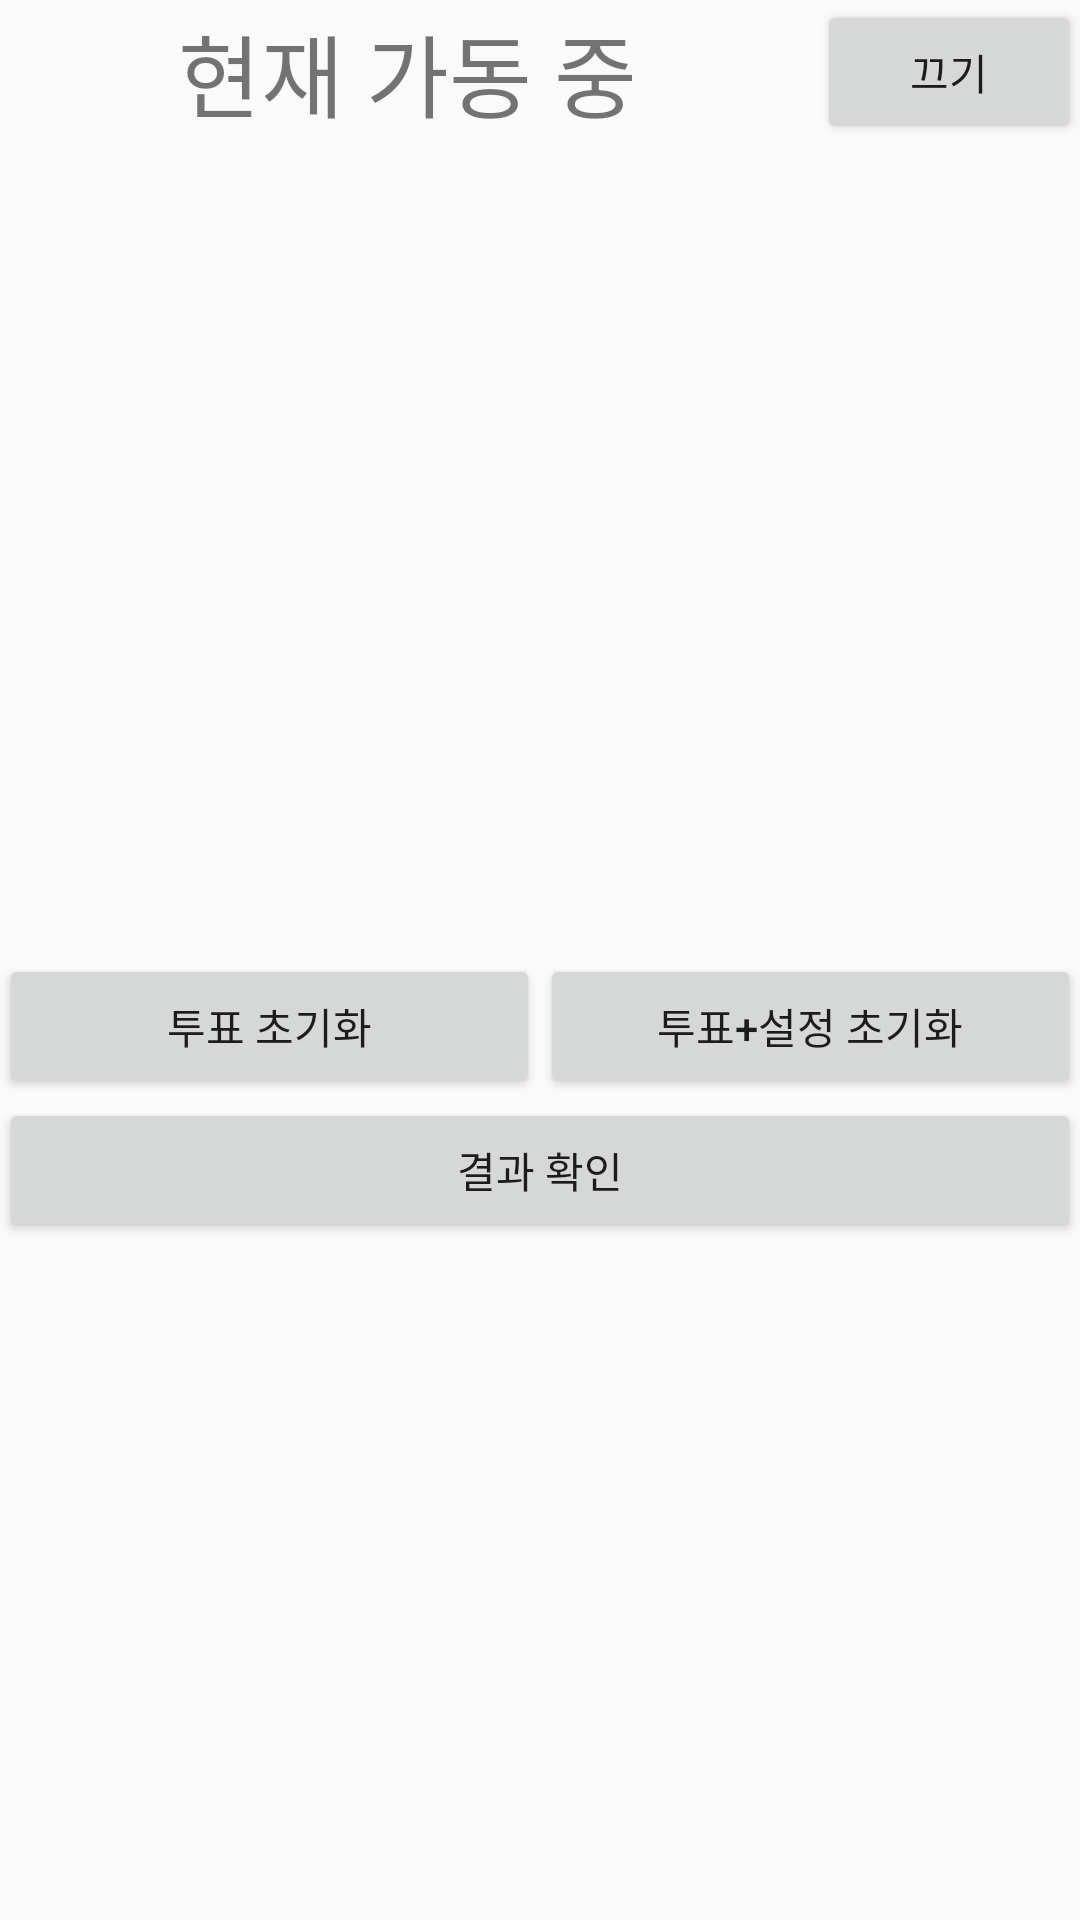

The Android layout XML behind this screen, and the referenced resources:
<!-- AndroidManifest.xml: application theme AppTheme -->
<!-- res/layout/content_main.xml -->
<?xml version="1.0" encoding="utf-8"?>
<LinearLayout xmlns:android="http://schemas.android.com/apk/res/android"
    xmlns:app="http://schemas.android.com/apk/res-auto"
    xmlns:tools="http://schemas.android.com/tools"
    android:layout_width="match_parent"
    android:layout_height="match_parent"
    android:orientation="vertical"
    android:paddingBottom="@dimen/activity_vertical_margin"
    android:paddingLeft="@dimen/activity_horizontal_margin"
    android:paddingRight="@dimen/activity_horizontal_margin"
    android:paddingTop="@dimen/activity_vertical_margin"
    app:layout_behavior="@string/appbar_scrolling_view_behavior"
    tools:showIn="@layout/activity_main">

    <LinearLayout
        android:layout_width="match_parent"
        android:layout_height="wrap_content"
        android:gravity="center">

        <LinearLayout
            android:layout_width="0dp"
            android:layout_height="wrap_content"
            android:layout_weight="1"
            android:gravity="center">

            <TextView
                android:id="@+id/text_receiver_status"
                android:layout_width="wrap_content"
                android:layout_height="wrap_content"
                android:text="현재 가동 중"
                android:textSize="30sp"/>
        </LinearLayout>


        <Button
            android:id="@+id/btn_receiver_switch"
            android:layout_width="wrap_content"
            android:layout_height="wrap_content"
            android:text="끄기" />

    </LinearLayout>

    <android.support.v7.widget.RecyclerView
        android:id="@+id/recycler"
        android:layout_width="match_parent"
        android:layout_height="250dp"
        tools:listitem="@layout/item_recycler" />

    <LinearLayout
        android:layout_width="match_parent"
        android:layout_height="wrap_content"
        android:layout_marginTop="20dp"
        android:gravity="center">

        <LinearLayout
            android:layout_width="0dp"
            android:layout_height="wrap_content"
            android:layout_weight="1">

            <Button
                android:id="@+id/btn_vote_reset"
                android:layout_width="match_parent"
                android:layout_height="wrap_content"
                android:text="투표 초기화" />
        </LinearLayout>

        <LinearLayout
            android:layout_width="0dp"
            android:layout_height="wrap_content"
            android:layout_weight="1">

            <Button
                android:id="@+id/btn_all_reset"
                android:layout_width="match_parent"
                android:layout_height="wrap_content"
                android:text="투표+설정 초기화" />
        </LinearLayout>
    </LinearLayout>

    <Button
        android:id="@+id/btn_result"
        android:layout_width="match_parent"
        android:layout_height="wrap_content"
        android:text="결과 확인" />
</LinearLayout>
<!-- res/layout/activity_main.xml (included above) -->
<?xml version="1.0" encoding="utf-8"?>
<android.support.design.widget.CoordinatorLayout xmlns:android="http://schemas.android.com/apk/res/android"
    xmlns:app="http://schemas.android.com/apk/res-auto"
    xmlns:tools="http://schemas.android.com/tools"
    android:layout_width="match_parent"
    android:layout_height="match_parent"
    android:fitsSystemWindows="true"
    tools:context="kr.spyec.spyecvote.MainActivity">

    <android.support.design.widget.AppBarLayout
        android:layout_width="match_parent"
        android:layout_height="wrap_content"
        android:theme="@style/AppTheme.AppBarOverlay">

        <android.support.v7.widget.Toolbar
            android:id="@+id/toolbar"
            android:layout_width="match_parent"
            android:layout_height="?attr/actionBarSize"
            android:background="?attr/colorPrimary"
            app:popupTheme="@style/AppTheme.PopupOverlay" />

    </android.support.design.widget.AppBarLayout>

        <include layout="@layout/content_main"/>

    <android.support.design.widget.FloatingActionButton
        android:id="@+id/fab"
        android:layout_width="wrap_content"
        android:layout_height="wrap_content"
        android:layout_gravity="bottom|end"
        android:layout_margin="@dimen/fab_margin"
        android:src="@android:drawable/ic_dialog_email" />

</android.support.design.widget.CoordinatorLayout>
<!-- res/layout/item_recycler.xml (included above) -->
<?xml version="1.0" encoding="utf-8"?>
<LinearLayout xmlns:android="http://schemas.android.com/apk/res/android"
    xmlns:card_view="http://schemas.android.com/apk/res-auto"
    android:layout_width="match_parent"
    android:layout_height="wrap_content"
    android:orientation="vertical">

    <android.support.v7.widget.CardView
        card_view:cardCornerRadius="3dp"
        card_view:cardElevation="3dp"
        android:layout_width="match_parent"
        android:layout_height="wrap_content"
        android:orientation="horizontal"
        android:layout_margin="5dp">

        <LinearLayout
            android:layout_width="match_parent"
            android:layout_height="wrap_content"
            android:padding="10dp"
            android:gravity="center">

            <TextView
                android:id="@+id/text_mainName"
                android:layout_width="wrap_content"
                android:layout_height="wrap_content"
                android:ellipsize="end"
                android:maxWidth="200dp"
                android:text="최예찬"
                android:textSize="40sp" />
            <LinearLayout
                android:layout_width="0dp"
                android:layout_height="wrap_content"
                android:layout_weight="1"
                android:gravity="right"
                android:orientation="vertical">

                <TextView
                    android:id="@+id/text_etc"
                    android:layout_height="wrap_content"
                    android:layout_width="wrap_content"
                    android:ellipsize="end"
                    android:gravity="end"
                    android:text="예찬, 1"
                    android:textSize="25sp" />
                <TextView
                    android:id="@+id/text_count"
                    android:layout_height="wrap_content"
                    android:layout_width="wrap_content"
                    android:ellipsize="end"
                    android:gravity="end"
                    android:text="0표"
                    android:textSize="18sp" />
            </LinearLayout>
        </LinearLayout>


    </android.support.v7.widget.CardView>
</LinearLayout>
<!-- resources referenced by this layout -->
<resources>
  <style name="AppTheme.AppBarOverlay" parent="ThemeOverlay.AppCompat.Dark.ActionBar" />
  <style name="AppTheme.PopupOverlay" parent="ThemeOverlay.AppCompat.Light" />
  <style name="AppTheme" parent="Theme.AppCompat.Light.DarkActionBar">
          
          <item name="colorPrimary">@color/colorPrimary</item>
          <item name="colorPrimaryDark">@color/colorPrimaryDark</item>
          <item name="colorAccent">@color/colorAccent</item>
      </style>
  <!-- not gathered from this repository: default colours our renderer supplied (Android Studio template values) -->
  <color name="colorPrimary">#FF6200EE</color>
  <color name="colorPrimaryDark">#FF3700B3</color>
  <color name="colorAccent">#FF03DAC5</color>
</resources>
